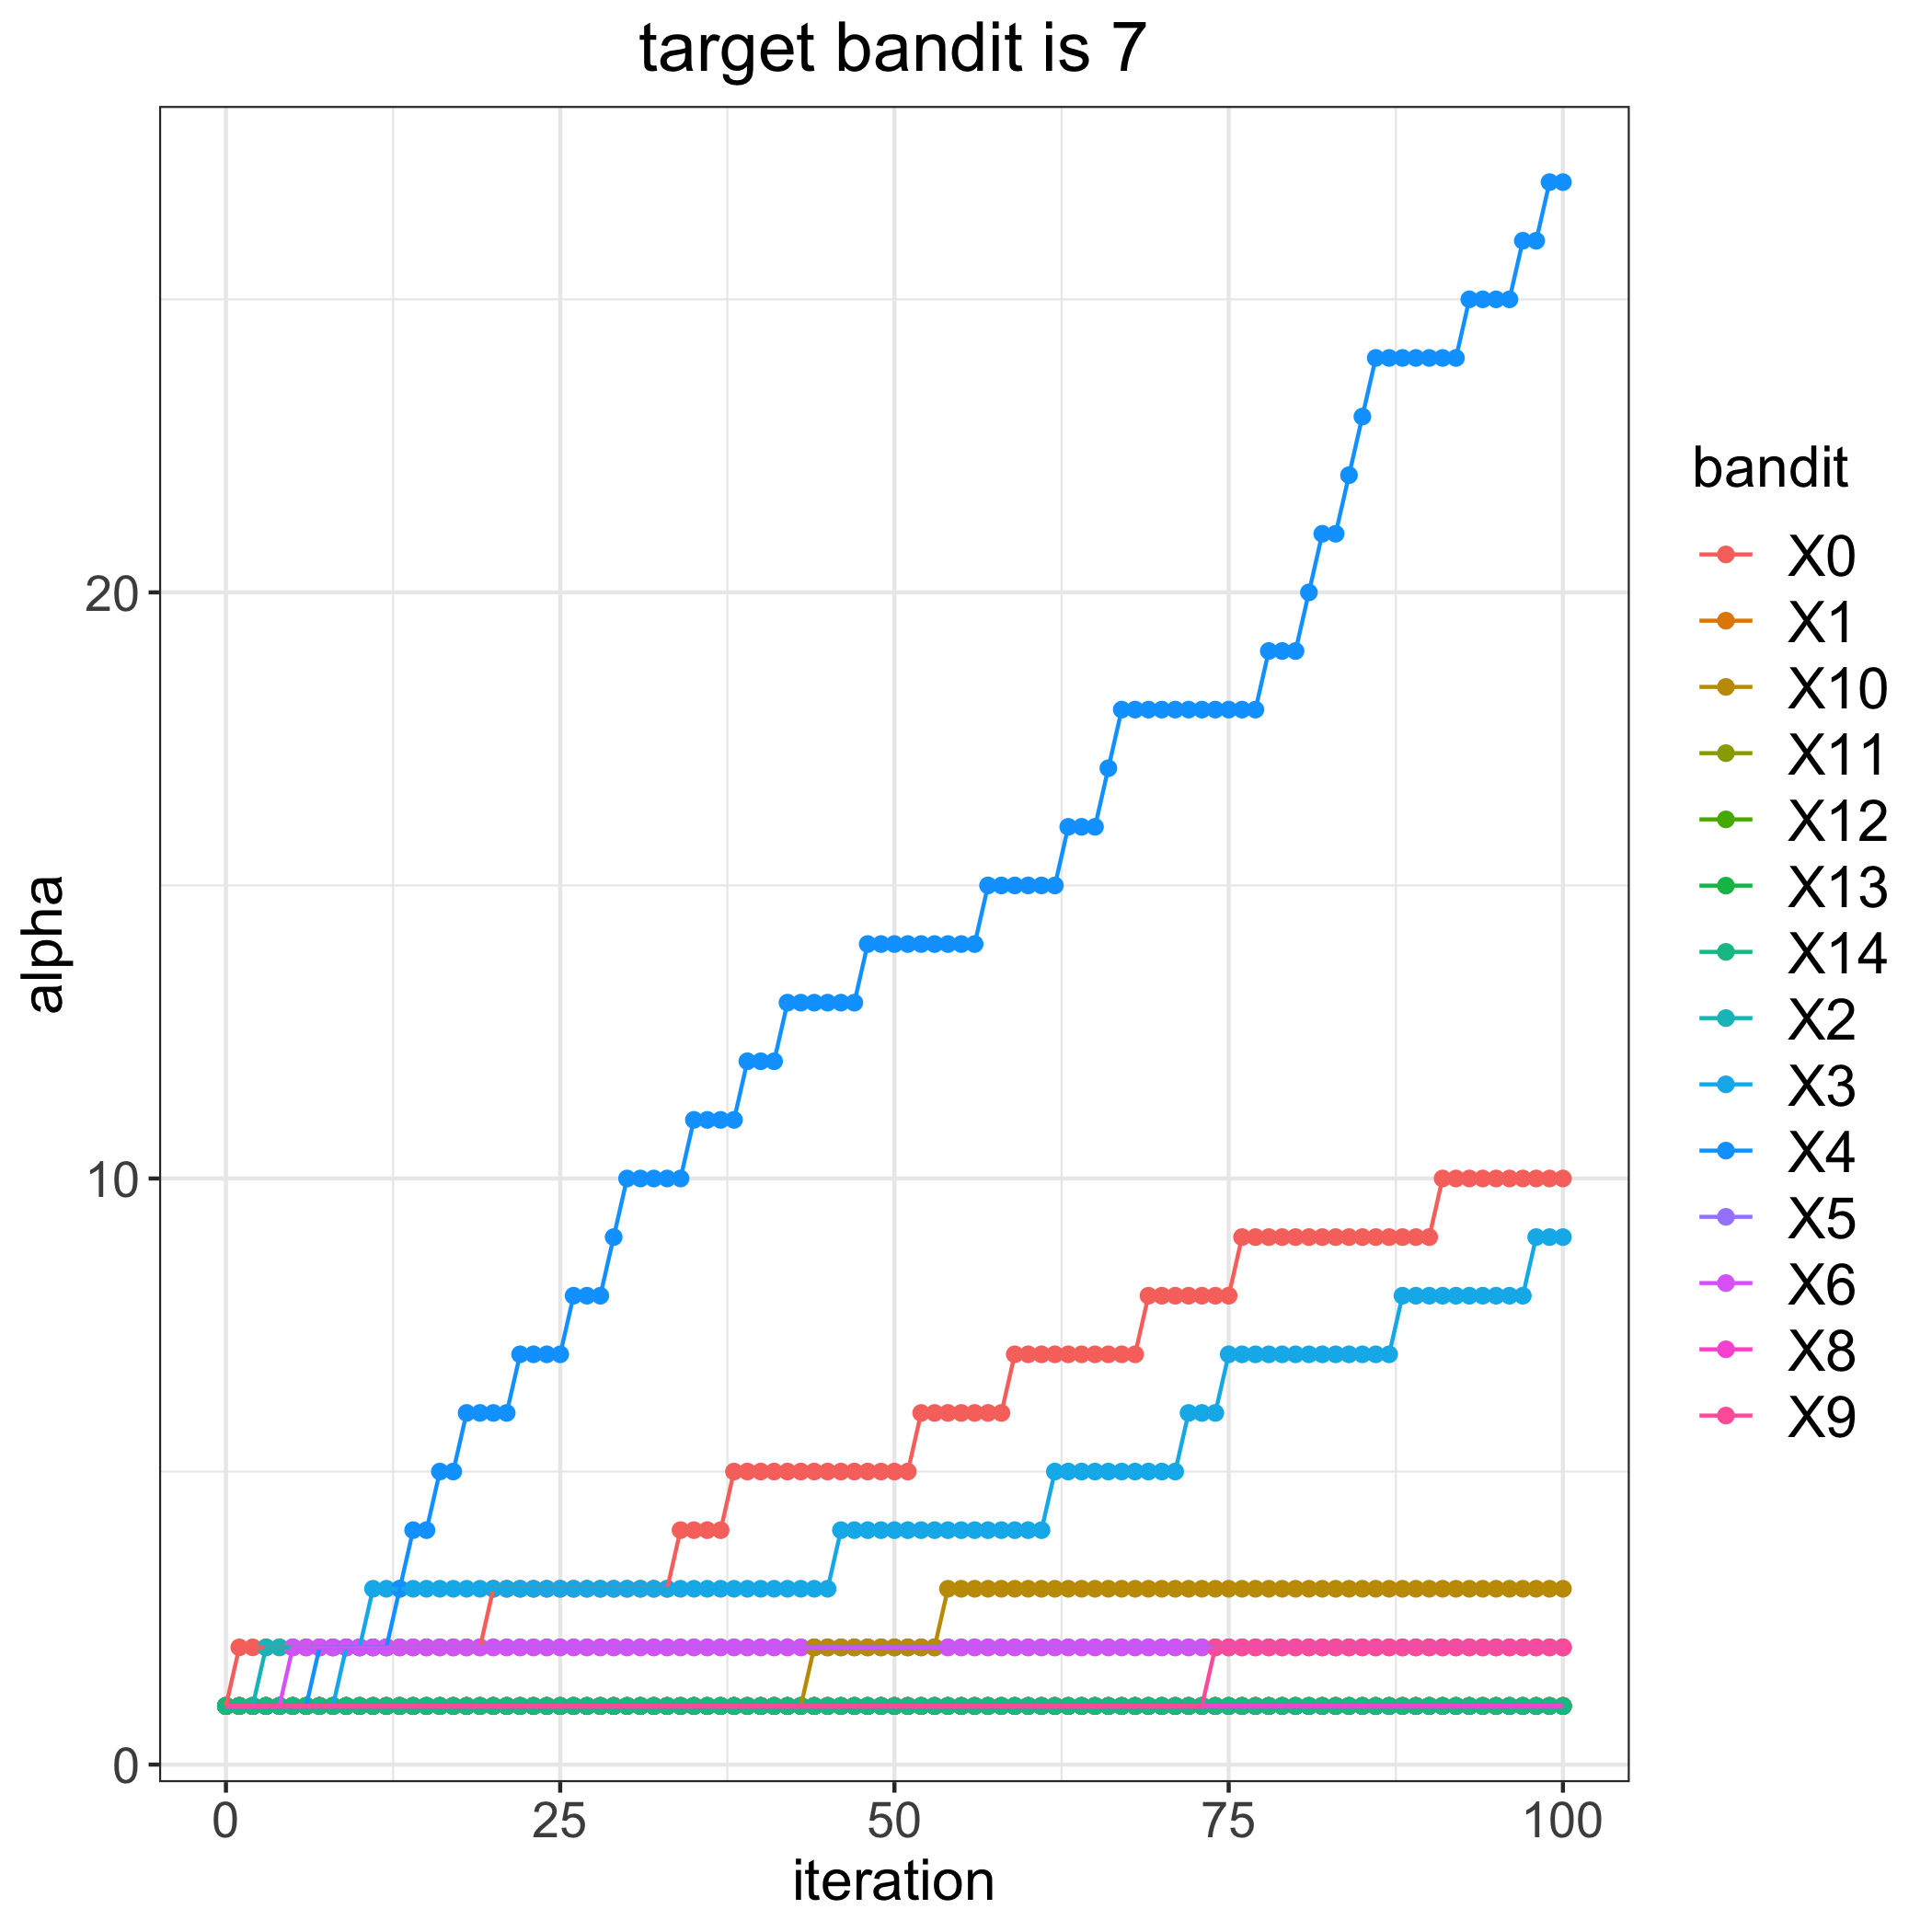

Values plotted in this chart, from the file beside it:
, 0, 1, 2, 3, 4, 5, 6, 8, 9, 10, 11, 12, 13, 14
0, 1, 1, 1, 1, 1, 1, 1, 1, 1, 1, 1, 1, 1, 1
1, 2, 1, 1, 1, 1, 1, 1, 1, 1, 1, 1, 1, 1, 1
2, 2, 1, 1, 1, 1, 1, 1, 1, 1, 1, 1, 1, 1, 1
3, 2, 1, 2, 1, 1, 1, 1, 1, 1, 1, 1, 1, 1, 1
4, 2, 1, 2, 1, 1, 1, 1, 1, 1, 1, 1, 1, 1, 1
5, 2, 1, 2, 1, 1, 1, 2, 1, 1, 1, 1, 1, 1, 1
6, 2, 1, 2, 1, 1, 1, 2, 1, 1, 1, 1, 1, 1, 1
7, 2, 1, 2, 1, 2, 1, 2, 1, 1, 1, 1, 1, 1, 1
8, 2, 1, 2, 1, 2, 1, 2, 1, 1, 1, 1, 1, 1, 1
9, 2, 1, 2, 2, 2, 1, 2, 1, 1, 1, 1, 1, 1, 1
10, 2, 1, 2, 2, 2, 1, 2, 1, 1, 1, 1, 1, 1, 1
11, 2, 1, 2, 3, 2, 1, 2, 1, 1, 1, 1, 1, 1, 1
12, 2, 1, 2, 3, 2, 1, 2, 1, 1, 1, 1, 1, 1, 1
13, 2, 1, 2, 3, 3, 1, 2, 1, 1, 1, 1, 1, 1, 1
14, 2, 1, 2, 3, 4, 1, 2, 1, 1, 1, 1, 1, 1, 1
15, 2, 1, 2, 3, 4, 1, 2, 1, 1, 1, 1, 1, 1, 1
16, 2, 1, 2, 3, 5, 1, 2, 1, 1, 1, 1, 1, 1, 1
17, 2, 1, 2, 3, 5, 1, 2, 1, 1, 1, 1, 1, 1, 1
18, 2, 1, 2, 3, 6, 1, 2, 1, 1, 1, 1, 1, 1, 1
19, 2, 1, 2, 3, 6, 1, 2, 1, 1, 1, 1, 1, 1, 1
20, 3, 1, 2, 3, 6, 1, 2, 1, 1, 1, 1, 1, 1, 1
21, 3, 1, 2, 3, 6, 1, 2, 1, 1, 1, 1, 1, 1, 1
22, 3, 1, 2, 3, 7, 1, 2, 1, 1, 1, 1, 1, 1, 1
23, 3, 1, 2, 3, 7, 1, 2, 1, 1, 1, 1, 1, 1, 1
24, 3, 1, 2, 3, 7, 1, 2, 1, 1, 1, 1, 1, 1, 1
25, 3, 1, 2, 3, 7, 1, 2, 1, 1, 1, 1, 1, 1, 1
26, 3, 1, 2, 3, 8, 1, 2, 1, 1, 1, 1, 1, 1, 1
27, 3, 1, 2, 3, 8, 1, 2, 1, 1, 1, 1, 1, 1, 1
28, 3, 1, 2, 3, 8, 1, 2, 1, 1, 1, 1, 1, 1, 1
29, 3, 1, 2, 3, 9, 1, 2, 1, 1, 1, 1, 1, 1, 1
30, 3, 1, 2, 3, 10, 1, 2, 1, 1, 1, 1, 1, 1, 1
31, 3, 1, 2, 3, 10, 1, 2, 1, 1, 1, 1, 1, 1, 1
32, 3, 1, 2, 3, 10, 1, 2, 1, 1, 1, 1, 1, 1, 1
33, 3, 1, 2, 3, 10, 1, 2, 1, 1, 1, 1, 1, 1, 1
34, 4, 1, 2, 3, 10, 1, 2, 1, 1, 1, 1, 1, 1, 1
35, 4, 1, 2, 3, 11, 1, 2, 1, 1, 1, 1, 1, 1, 1
36, 4, 1, 2, 3, 11, 1, 2, 1, 1, 1, 1, 1, 1, 1
37, 4, 1, 2, 3, 11, 1, 2, 1, 1, 1, 1, 1, 1, 1
38, 5, 1, 2, 3, 11, 1, 2, 1, 1, 1, 1, 1, 1, 1
39, 5, 1, 2, 3, 12, 1, 2, 1, 1, 1, 1, 1, 1, 1
40, 5, 1, 2, 3, 12, 1, 2, 1, 1, 1, 1, 1, 1, 1
41, 5, 1, 2, 3, 12, 1, 2, 1, 1, 1, 1, 1, 1, 1
42, 5, 1, 2, 3, 13, 1, 2, 1, 1, 1, 1, 1, 1, 1
43, 5, 1, 2, 3, 13, 1, 2, 1, 1, 1, 1, 1, 1, 1
44, 5, 1, 2, 3, 13, 1, 2, 1, 1, 2, 1, 1, 1, 1
45, 5, 1, 2, 3, 13, 1, 2, 1, 1, 2, 1, 1, 1, 1
46, 5, 1, 2, 4, 13, 1, 2, 1, 1, 2, 1, 1, 1, 1
47, 5, 1, 2, 4, 13, 1, 2, 1, 1, 2, 1, 1, 1, 1
48, 5, 1, 2, 4, 14, 1, 2, 1, 1, 2, 1, 1, 1, 1
49, 5, 1, 2, 4, 14, 1, 2, 1, 1, 2, 1, 1, 1, 1
50, 5, 1, 2, 4, 14, 1, 2, 1, 1, 2, 1, 1, 1, 1
51, 5, 1, 2, 4, 14, 1, 2, 1, 1, 2, 1, 1, 1, 1
52, 6, 1, 2, 4, 14, 1, 2, 1, 1, 2, 1, 1, 1, 1
53, 6, 1, 2, 4, 14, 1, 2, 1, 1, 2, 1, 1, 1, 1
54, 6, 1, 2, 4, 14, 1, 2, 1, 1, 3, 1, 1, 1, 1
55, 6, 1, 2, 4, 14, 1, 2, 1, 1, 3, 1, 1, 1, 1
56, 6, 1, 2, 4, 14, 1, 2, 1, 1, 3, 1, 1, 1, 1
57, 6, 1, 2, 4, 15, 1, 2, 1, 1, 3, 1, 1, 1, 1
58, 6, 1, 2, 4, 15, 1, 2, 1, 1, 3, 1, 1, 1, 1
59, 7, 1, 2, 4, 15, 1, 2, 1, 1, 3, 1, 1, 1, 1
... 41 more rows
